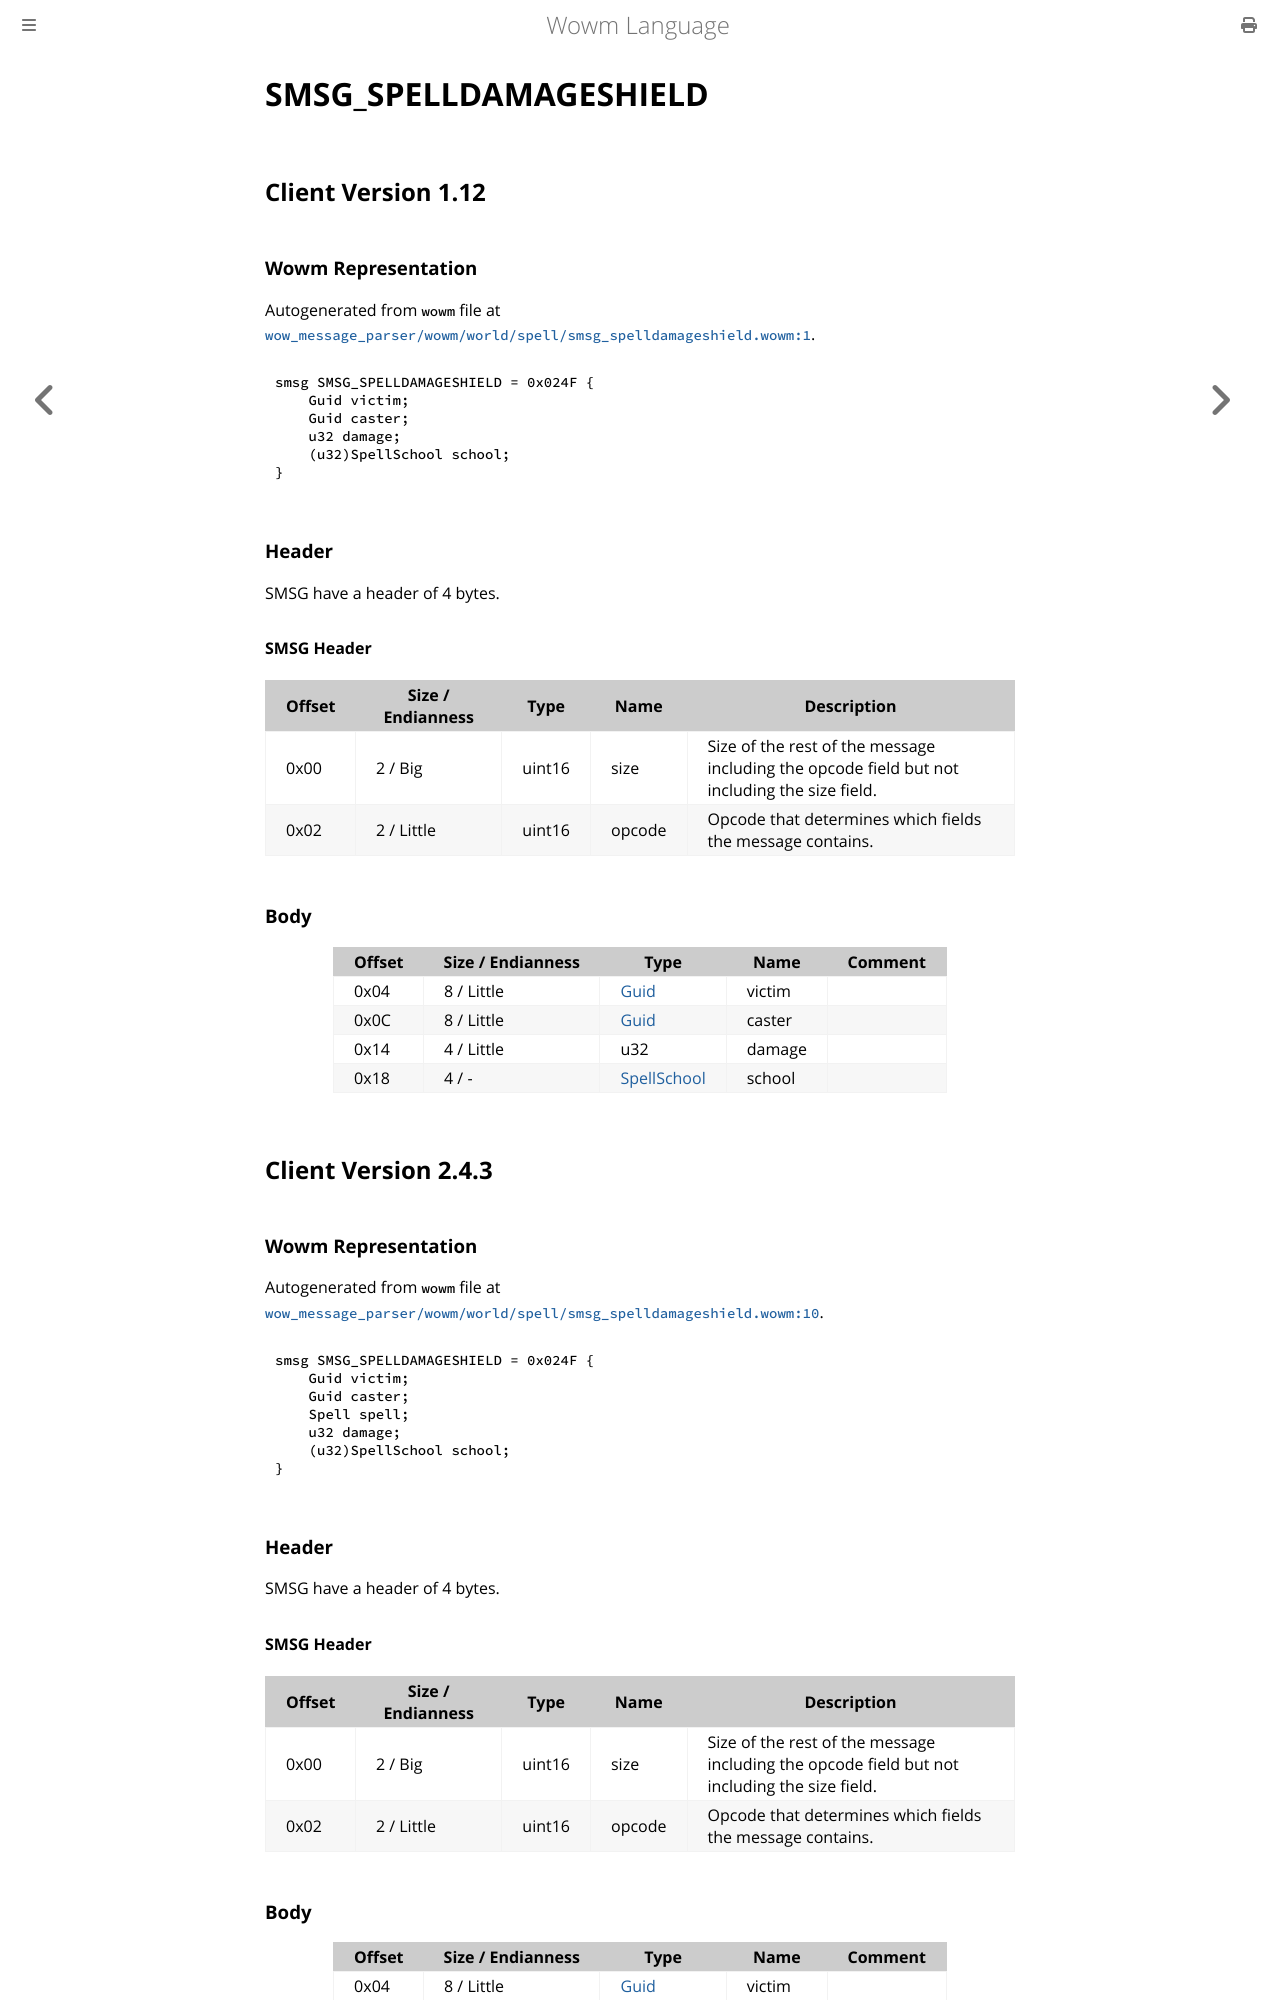

repository: gtker/wow_messages · page: docs/smsg_spelldamageshield.html · generator: mdbook

# SMSG_SPELLDAMAGESHIELD

## Client Version 1.12

### Wowm Representation

Autogenerated from `wowm` file at [`wow_message_parser/wowm/world/spell/smsg_spelldamageshield.wowm:1`](https://github.com/gtker/wow_messages/tree/main/wow_message_parser/wowm/world/spell/smsg_spelldamageshield.wowm#L1).
```rust,ignore
smsg SMSG_SPELLDAMAGESHIELD = 0x024F {
    Guid victim;
    Guid caster;
    u32 damage;
    (u32)SpellSchool school;
}
```
### Header

SMSG have a header of 4 bytes.

#### SMSG Header

| Offset | Size / Endianness | Type   | Name   | Description |
| ------ | ----------------- | ------ | ------ | ----------- |
| 0x00   | 2 / Big           | uint16 | size   | Size of the rest of the message including the opcode field but not including the size field.|
| 0x02   | 2 / Little        | uint16 | opcode | Opcode that determines which fields the message contains.|

### Body

| Offset | Size / Endianness | Type | Name | Comment |
| ------ | ----------------- | ---- | ---- | ------- |
| 0x04 | 8 / Little | [Guid](../types/packed-guid.md) | victim |  |
| 0x0C | 8 / Little | [Guid](../types/packed-guid.md) | caster |  |
| 0x14 | 4 / Little | u32 | damage |  |
| 0x18 | 4 / - | [SpellSchool](spellschool.md) | school |  |

## Client Version 2.4.3

### Wowm Representation

Autogenerated from `wowm` file at [`wow_message_parser/wowm/world/spell/smsg_spelldamageshield.wowm:10`](https://github.com/gtker/wow_messages/tree/main/wow_message_parser/wowm/world/spell/smsg_spelldamageshield.wowm#L10).
```rust,ignore
smsg SMSG_SPELLDAMAGESHIELD = 0x024F {
    Guid victim;
    Guid caster;
    Spell spell;
    u32 damage;
    (u32)SpellSchool school;
}
```
### Header

SMSG have a header of 4 bytes.

#### SMSG Header

| Offset | Size / Endianness | Type   | Name   | Description |
| ------ | ----------------- | ------ | ------ | ----------- |
| 0x00   | 2 / Big           | uint16 | size   | Size of the rest of the message including the opcode field but not including the size field.|
| 0x02   | 2 / Little        | uint16 | opcode | Opcode that determines which fields the message contains.|
